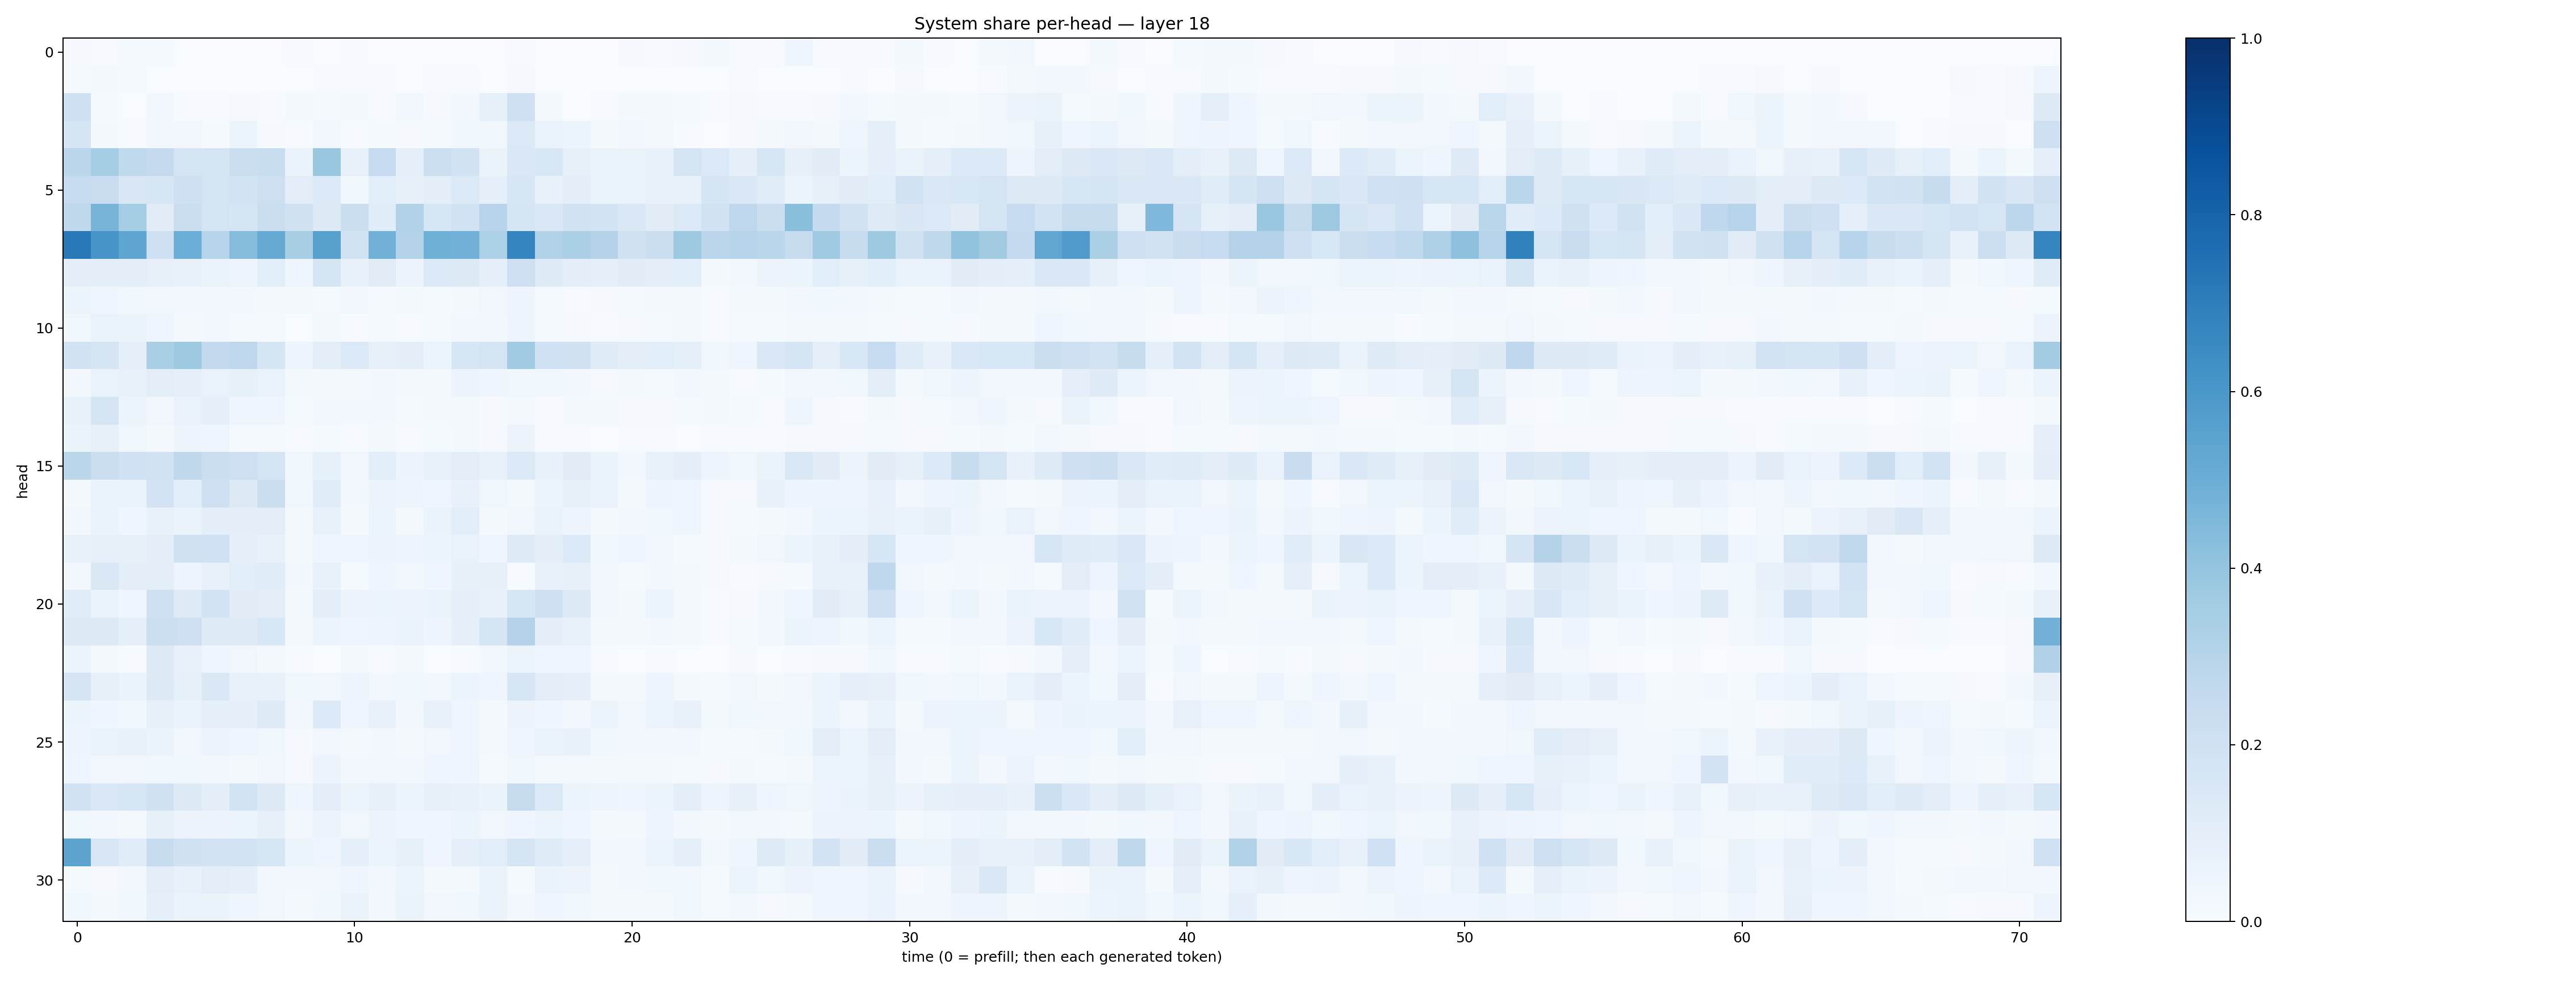

The file beside this chart, header and first rows:
0.008357536, 0.0072692735, 0.013073943, 0.014982757, 0.00091846153, 0.000511148, 0.002390658, 0.00039743856, 0.005183237, 0.0019281816, 0.0039365273, 0.0011807677, 0.0021619888, 0.0005689205, 0.0008940813, 0.0020025885, 0.005148307, 0.0033735917, 0.00025713778, 0.0027010334, 0.0079616355, 0.0061617563, 0.011299556, 0.015664827
0.01404, 0.01569, 0.01242, 0.002399, 0.001713, 0.0005788, 0.0008483, 0.002101, 0.001552, 0.006924, 0.007254, 0.005004, 0.003442, 0.004558, 0.006844, 0.002693, 0.01072, 0.0004472, 0.0004385, 0.0005315, 0.001868, 0.000657, 0.001667, 0.0004926
0.2076, 0.01386, 0.001451, 0.02432, 0.00564, 0.007186, 0.008479, 0.004776, 0.01658, 0.01483, 0.02328, 0.007503, 0.02828, 0.009764, 0.02726, 0.083, 0.2054, 0.01606, 0.002246, 0.007316, 0.01803, 0.01882, 0.01429, 0.005861
0.1763, 0.02175, 0.007086, 0.02883, 0.034, 0.01346, 0.05377, 0.01092, 0.007511, 0.02862, 0.007683, 0.01217, 0.01166, 0.01534, 0.03893, 0.03713, 0.14, 0.06869, 0.06164, 0.01656, 0.0313, 0.01762, 0.006613, 0.00376
0.2823, 0.3539, 0.2637, 0.2502, 0.172, 0.1747, 0.2239, 0.2321, 0.06311, 0.3851, 0.07618, 0.2496, 0.09001, 0.2169, 0.1904, 0.06473, 0.1438, 0.1559, 0.08532, 0.06496, 0.06256, 0.07436, 0.1751, 0.1398
0.248, 0.2293, 0.151, 0.1607, 0.2065, 0.1771, 0.1875, 0.2113, 0.1044, 0.1339, 0.03714, 0.1085, 0.07852, 0.101, 0.1391, 0.09282, 0.162, 0.07092, 0.09522, 0.06475, 0.06659, 0.07779, 0.07581, 0.1684
0.2702, 0.4714, 0.3532, 0.1114, 0.2209, 0.174, 0.1659, 0.2196, 0.1965, 0.1261, 0.2198, 0.115, 0.3093, 0.1602, 0.1895, 0.2939, 0.1656, 0.1439, 0.1882, 0.1866, 0.147, 0.1109, 0.1389, 0.1892
0.7152, 0.6103, 0.536, 0.2078, 0.4982, 0.3011, 0.4374, 0.5145, 0.3435, 0.5561, 0.1897, 0.4825, 0.3071, 0.4888, 0.481, 0.3303, 0.6725, 0.3089, 0.3326, 0.307, 0.1984, 0.2195, 0.3787, 0.283
0.0957, 0.09775, 0.1045, 0.08108, 0.07314, 0.0658, 0.05022, 0.1082, 0.03919, 0.1647, 0.07679, 0.1098, 0.05673, 0.1388, 0.1309, 0.09286, 0.2113, 0.1213, 0.1037, 0.08615, 0.113, 0.1045, 0.107, 0.02172
0.05142, 0.0404, 0.03786, 0.03345, 0.02349, 0.02359, 0.02867, 0.01583, 0.0175, 0.0127, 0.02648, 0.01252, 0.02063, 0.01187, 0.01929, 0.03506, 0.0471, 0.01221, 0.005813, 0.01116, 0.01473, 0.0166, 0.01582, 0.006942
0.0362, 0.06893, 0.06451, 0.04079, 0.01744, 0.02889, 0.01425, 0.0149, 0.003415, 0.01782, 0.007065, 0.01325, 0.007731, 0.01382, 0.02457, 0.02505, 0.04876, 0.01425, 0.01108, 0.006664, 0.01071, 0.01319, 0.01608, 0.006143
0.1907, 0.1718, 0.0921, 0.3365, 0.3731, 0.2584, 0.275, 0.1707, 0.0493, 0.105, 0.1402, 0.08067, 0.0969, 0.05174, 0.1577, 0.1781, 0.3634, 0.1995, 0.1958, 0.1198, 0.1048, 0.1066, 0.0881, 0.0375
0.02427, 0.06708, 0.07476, 0.102, 0.09031, 0.06974, 0.08482, 0.06978, 0.01587, 0.02076, 0.02313, 0.02856, 0.02058, 0.02215, 0.05742, 0.04067, 0.03859, 0.03733, 0.02636, 0.01155, 0.02155, 0.0144, 0.02858, 0.0229
0.07628, 0.1721, 0.06096, 0.03498, 0.06715, 0.09148, 0.04214, 0.04104, 0.01447, 0.02937, 0.02431, 0.0272, 0.01287, 0.01844, 0.0218, 0.009869, 0.02239, 0.0064, 0.0225, 0.01723, 0.009711, 0.01024, 0.0132, 0.02184
0.06324, 0.08178, 0.03671, 0.01913, 0.04828, 0.04217, 0.01537, 0.01457, 0.005975, 0.01452, 0.004803, 0.01773, 0.006129, 0.01413, 0.01594, 0.01057, 0.05586, 0.005551, 0.006004, 0.003837, 0.007055, 0.004211, 0.003117, 0.004251
0.2856, 0.2203, 0.2018, 0.1918, 0.2699, 0.2248, 0.2147, 0.1753, 0.03561, 0.08388, 0.03344, 0.1057, 0.0575, 0.07415, 0.1041, 0.07378, 0.1386, 0.07682, 0.1127, 0.0662, 0.03113, 0.07317, 0.1009, 0.04708
0.0216, 0.06295, 0.06347, 0.1825, 0.1076, 0.2058, 0.1255, 0.2203, 0.03706, 0.1172, 0.02945, 0.0579, 0.04927, 0.04265, 0.07523, 0.03768, 0.01934, 0.06162, 0.08371, 0.06792, 0.02136, 0.05004, 0.04414, 0.01095
0.0333, 0.06296, 0.04331, 0.07073, 0.06545, 0.09714, 0.09975, 0.1042, 0.02061, 0.07267, 0.02266, 0.06209, 0.01565, 0.06271, 0.1093, 0.0219, 0.03155, 0.06719, 0.04715, 0.02152, 0.02583, 0.03809, 0.04525, 0.009252
0.07715, 0.08359, 0.07832, 0.1015, 0.1984, 0.2018, 0.09169, 0.07547, 0.01868, 0.04095, 0.0464, 0.05776, 0.04862, 0.0514, 0.06757, 0.04386, 0.1238, 0.09493, 0.1361, 0.03518, 0.04118, 0.02669, 0.01545, 0.01012
0.02491, 0.1419, 0.09442, 0.09535, 0.05013, 0.07154, 0.1082, 0.1147, 0.02505, 0.0715, 0.01218, 0.04364, 0.02778, 0.04118, 0.0821, 0.08118, 0.007805, 0.07035, 0.08252, 0.03486, 0.01286, 0.02716, 0.01955, 0.01121
0.1165, 0.06591, 0.04208, 0.2034, 0.1237, 0.1858, 0.1122, 0.1019, 0.02028, 0.09593, 0.05802, 0.06216, 0.05842, 0.06303, 0.09018, 0.07779, 0.1607, 0.2073, 0.1272, 0.03197, 0.02185, 0.05084, 0.02334, 0.005802
0.1257, 0.129, 0.08949, 0.2183, 0.214, 0.1243, 0.1223, 0.1541, 0.02169, 0.06041, 0.04418, 0.04688, 0.06597, 0.04899, 0.08715, 0.1677, 0.307, 0.09791, 0.07192, 0.01872, 0.01879, 0.03116, 0.0172, 0.004202
0.05282, 0.01717, 0.007517, 0.1251, 0.07742, 0.04043, 0.03197, 0.01753, 0.006753, 0.003102, 0.0227, 0.004183, 0.01708, 0.002972, 0.007, 0.03076, 0.05866, 0.04546, 0.04192, 0.005799, 0.003833, 0.006049, 0.002607, 0.00197
0.1737, 0.07986, 0.06564, 0.1311, 0.08559, 0.1409, 0.07783, 0.07406, 0.03696, 0.03225, 0.04757, 0.02409, 0.03671, 0.02526, 0.06069, 0.04002, 0.1624, 0.1022, 0.08779, 0.02308, 0.01968, 0.04898, 0.0211, 0.01232
0.05987, 0.04252, 0.03739, 0.07959, 0.06556, 0.09323, 0.08855, 0.1235, 0.02983, 0.1338, 0.03913, 0.07729, 0.02369, 0.07381, 0.04402, 0.02212, 0.05692, 0.0454, 0.02962, 0.05436, 0.03431, 0.05969, 0.07486, 0.01662
0.04863, 0.06764, 0.07121, 0.06495, 0.03392, 0.05801, 0.04078, 0.03891, 0.009232, 0.03306, 0.02066, 0.02661, 0.01768, 0.03408, 0.04613, 0.01997, 0.03914, 0.06888, 0.07685, 0.03878, 0.03014, 0.02968, 0.02566, 0.01335
0.04595, 0.03187, 0.03509, 0.03751, 0.03807, 0.03045, 0.01933, 0.03266, 0.01074, 0.05768, 0.0285, 0.03291, 0.02446, 0.04373, 0.04065, 0.01539, 0.03518, 0.02241, 0.02335, 0.01627, 0.0185, 0.01855, 0.01293, 0.01128
0.1927, 0.1445, 0.1613, 0.1969, 0.1301, 0.09922, 0.1872, 0.1257, 0.04054, 0.09721, 0.06214, 0.08179, 0.05925, 0.08131, 0.07105, 0.06547, 0.2422, 0.137, 0.05982, 0.0499, 0.04259, 0.05233, 0.09847, 0.04715
0.0377, 0.03016, 0.01839, 0.0853, 0.0564, 0.05756, 0.06144, 0.07925, 0.02398, 0.0558, 0.03282, 0.05474, 0.04346, 0.04247, 0.05868, 0.03239, 0.03957, 0.06072, 0.04453, 0.01937, 0.0181, 0.05041, 0.02719, 0.0199
0.5431, 0.1498, 0.1147, 0.2404, 0.1965, 0.1819, 0.1805, 0.1608, 0.05356, 0.04575, 0.09244, 0.06222, 0.08484, 0.04085, 0.08768, 0.1055, 0.1694, 0.1208, 0.08715, 0.0266, 0.03388, 0.05272, 0.08968, 0.02737
0.01546, 0.009705, 0.02606, 0.1054, 0.07772, 0.105, 0.08647, 0.02923, 0.02934, 0.03221, 0.04081, 0.02623, 0.05214, 0.01829, 0.02292, 0.06289, 0.0131, 0.06568, 0.05755, 0.01681, 0.02474, 0.03783, 0.03883, 0.01214
0.03761, 0.02304, 0.03784, 0.09073, 0.06544, 0.06301, 0.04441, 0.03242, 0.02035, 0.03724, 0.06347, 0.02388, 0.06549, 0.0313, 0.0361, 0.06459, 0.02448, 0.04584, 0.039, 0.0165, 0.02261, 0.02251, 0.0378, 0.01312
